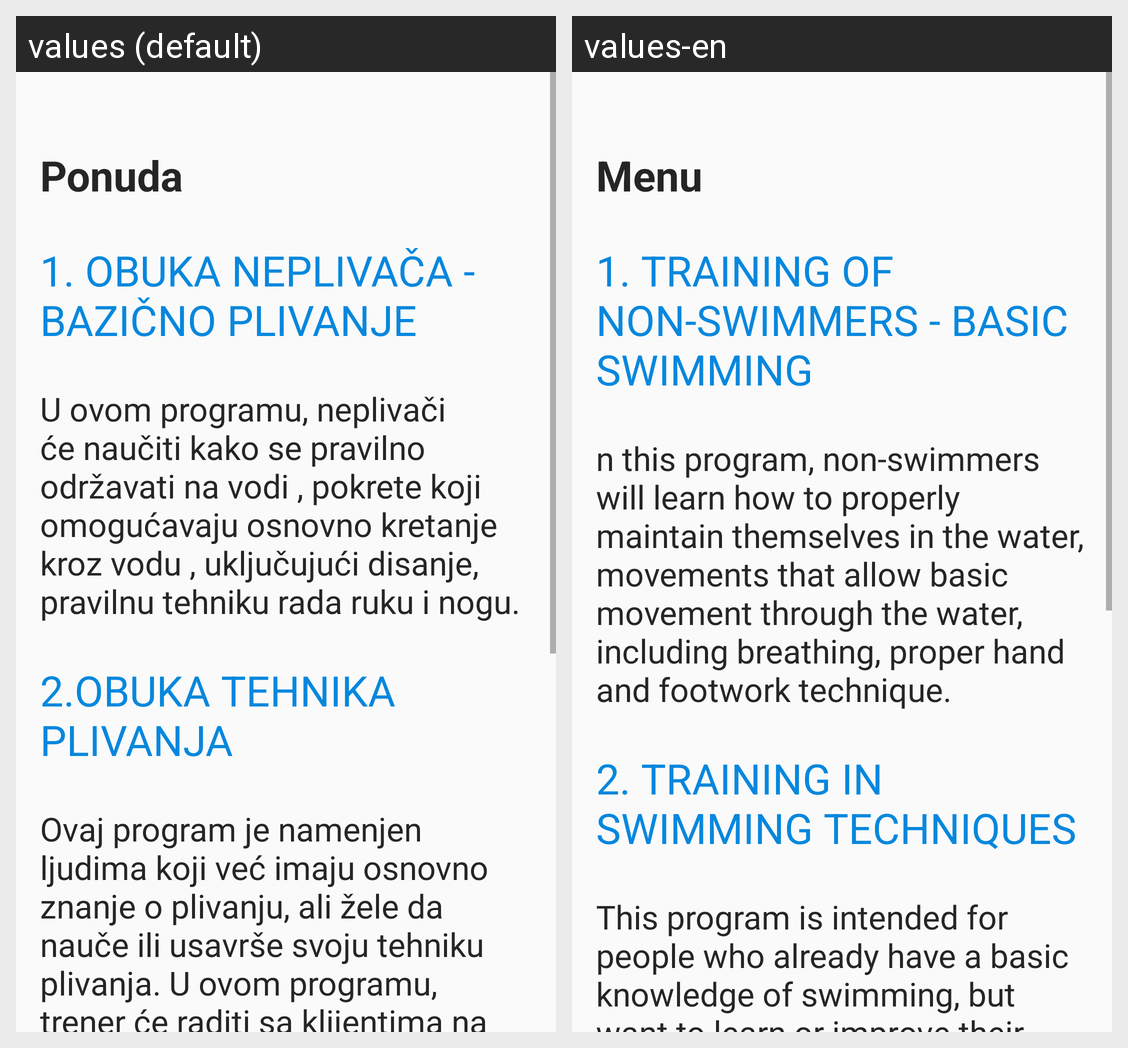

The same Android screen rendered under two of its app's locales, left to right. List the strings drawn on it with the default value and each locale's translation.
Android screen res/layout/fragment_menu.xml rendered under 2 locales, left to right: values (default), values-en. Device: Nexus 5 (rendered at 1080×1920; each locale shown at half size, 540×960, under a caption strip naming it); theme AppTheme.
Strings drawn on this screen, with the default value and each locale's value (text and hints the layout hard-codes, and strings that could not be matched under every locale, appear in the picture but are not listed):

menu
  values: Ponuda
  values-en: Menu

menu1
  values: 1. Obuka neplivača - bazično plivanje
  values-en: 1. Training of non-swimmers - basic swimming

menu1_des
  values: U ovom programu, neplivači će naučiti kako se pravilno održavati na vodi , pokrete koji omogućavaju osnovno kretanje kroz vodu , uključujući disanje, pravilnu tehniku rada ruku i nogu.
  values-en: n this program, non-swimmers will learn how to properly maintain themselves in the water, movements that allow basic movement through the water, including breathing, proper hand and footwork technique.

menu2
  values: 2.Obuka tehnika plivanja
  values-en: 2. Training in swimming techniques

menu2_des
  values: Ovaj program je namenjen ljudima koji već imaju osnovno znanje o plivanju, ali žele da nauče ili usavrše svoju tehniku plivanja. U ovom programu, trener će raditi sa klijentima na savladavanju pravilne tehnike disanja,održavanju pravilnog položaja i rotacije tela u vodi , koordinaciju pokreta ruku i nogu , povećavanju brzine plivanja, kao i na poboljšavanju opšte izdržljivosti.
  values-en: This program is intended for people who already have a basic knowledge of swimming, but want to learn or improve their swimming technique. In this program, the coach will work with clients on mastering the correct breathing technique, maintaining the correct position and rotation of the body in the water, coordination of arm and leg movements, increasing swimming speed, as well as improving …[clipped]
